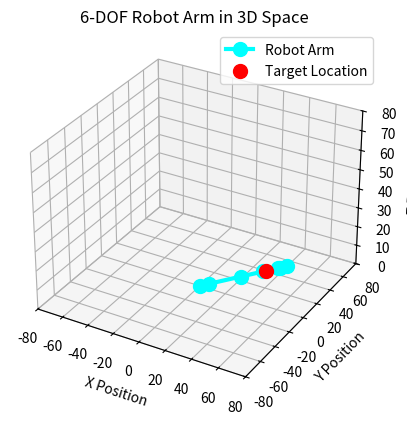

Write the Python code that produced this figure.
import numpy as np
from scipy.optimize import minimize
import matplotlib.pyplot as plt
from mpl_toolkits.mplot3d import Axes3D

# Panjang segmen lengan (cm)
L1 = 7   # Base
L2 = 24  # Lower arm
L3 = 17  # Center arm
L4 = 11  # Upper arm
L5 = 2   # Neck gripper
L6 = 5   # Gripper

def forward_kinematics(angles):
    θ1, θ2, θ3, θ4, θ5, θ6 = angles
    x, y, z = 0, 0, 0
    positions = [(x, y, z)]

    # Joint 1 (base rotation)
    x += L1 * np.cos(θ1)
    y += L1 * np.sin(θ1)
    positions.append((x, y, z))

    # Joint 2 (lower arm vertical movement)
    z += L2 * np.sin(θ2)
    x += L2 * np.cos(θ2) * np.cos(θ1)
    y += L2 * np.cos(θ2) * np.sin(θ1)
    positions.append((x, y, z))

    # Joint 3 (center arm vertical movement)
    z += L3 * np.sin(θ2 + θ3)
    x += L3 * np.cos(θ2 + θ3) * np.cos(θ1)
    y += L3 * np.cos(θ2 + θ3) * np.sin(θ1)
    positions.append((x, y, z))

    # Joint 4 (upper arm vertical movement)
    z += L4 * np.sin(θ2 + θ3 + θ4)
    x += L4 * np.cos(θ2 + θ3 + θ4) * np.cos(θ1)
    y += L4 * np.cos(θ2 + θ3 + θ4) * np.sin(θ1)
    positions.append((x, y, z))

    # Joint 5 (neck gripper)
    z += L5 * np.sin(θ2 + θ3 + θ4 + θ5)
    x += L5 * np.cos(θ2 + θ3 + θ4 + θ5) * np.cos(θ1)
    y += L5 * np.cos(θ2 + θ3 + θ4 + θ5) * np.sin(θ1)
    positions.append((x, y, z))

    # Joint 6 (gripper/end-effector)
    z += L6 * np.sin(θ2 + θ3 + θ4 + θ5 + θ6)
    x += L6 * np.cos(θ2 + θ3 + θ4 + θ5 + θ6) * np.cos(θ1)
    y += L6 * np.cos(θ2 + θ3 + θ4 + θ5 + θ6) * np.sin(θ1)
    positions.append((x, y, z))

    return positions

def objective_function(angles, x_target, y_target, z_target):
    end_effector_position = forward_kinematics(angles)[-1]
    x, y, z = end_effector_position
    distance = np.sqrt((x - x_target)**2 + (y - y_target)**2 + (z - z_target)**2)
    return distance

def inverse_kinematics_6dof(x_target, y_target, z_target):
    initial_guess = [0, 0, 0, 0, 0, 0]
    bounds = [
        (0, 2 * np.pi),  # Base
        (0, np.pi),      # Lower arm
        (0, np.pi),      # Center arm
        (0, np.pi),      # Upper arm
        (0, 2 * np.pi),  # Neck
        (0, np.pi)       # Gripper
    ]
    result = minimize(objective_function, initial_guess, args=(x_target, y_target, z_target), bounds=bounds)

    if result.success:
        return result.x
    else:
        raise ValueError("Tidak ditemukan solusi")

def plot_arm_interactive(angles, x_target, y_target, z_target):
    positions = forward_kinematics(angles)
    x_coords, y_coords, z_coords = zip(*positions)

    # Mode interaktif matplotlib
    plt.ion()
    fig = plt.figure()
    ax = fig.add_subplot(111, projection='3d')
    ax.plot(x_coords, y_coords, z_coords, '-o', markersize=10, lw=3, label="Robot Arm", color="cyan")
    ax.scatter(x_target, y_target, z_target, color='red', s=100, label="Target Location")
    ax.set_xlim([-80, 80])
    ax.set_ylim([-80, 80])
    ax.set_zlim([0, 80])
    ax.set_xlabel("X Position")
    ax.set_ylabel("Y Position")
    ax.set_zlabel("Z Position")
    plt.title("6-DOF Robot Arm in 3D Space")
    ax.legend()

    # Buat window interaktif
    plt.show(block=True)  # Tahan window sampai Anda menutupnya

# Target posisi dalam 3D
x_target, y_target, z_target = 30, 40, 0

try:
    theta1, theta2, theta3, theta4, theta5, theta6 = inverse_kinematics_6dof(x_target, y_target, z_target)
    print(f"Calculated Angles: Theta1 = {np.degrees(theta1):.2f}°, Theta2 = {np.degrees(theta2):.2f}°, Theta3 = {np.degrees(theta3):.2f}°, Theta4 = {np.degrees(theta4):.2f}°, Theta5 = {np.degrees(theta5):.2f}°, Theta6 = {np.degrees(theta6):.2f}°")

    plot_arm_interactive([theta1, theta2, theta3, theta4, theta5, theta6], x_target, y_target, z_target)
except ValueError as e:
    print(e)
